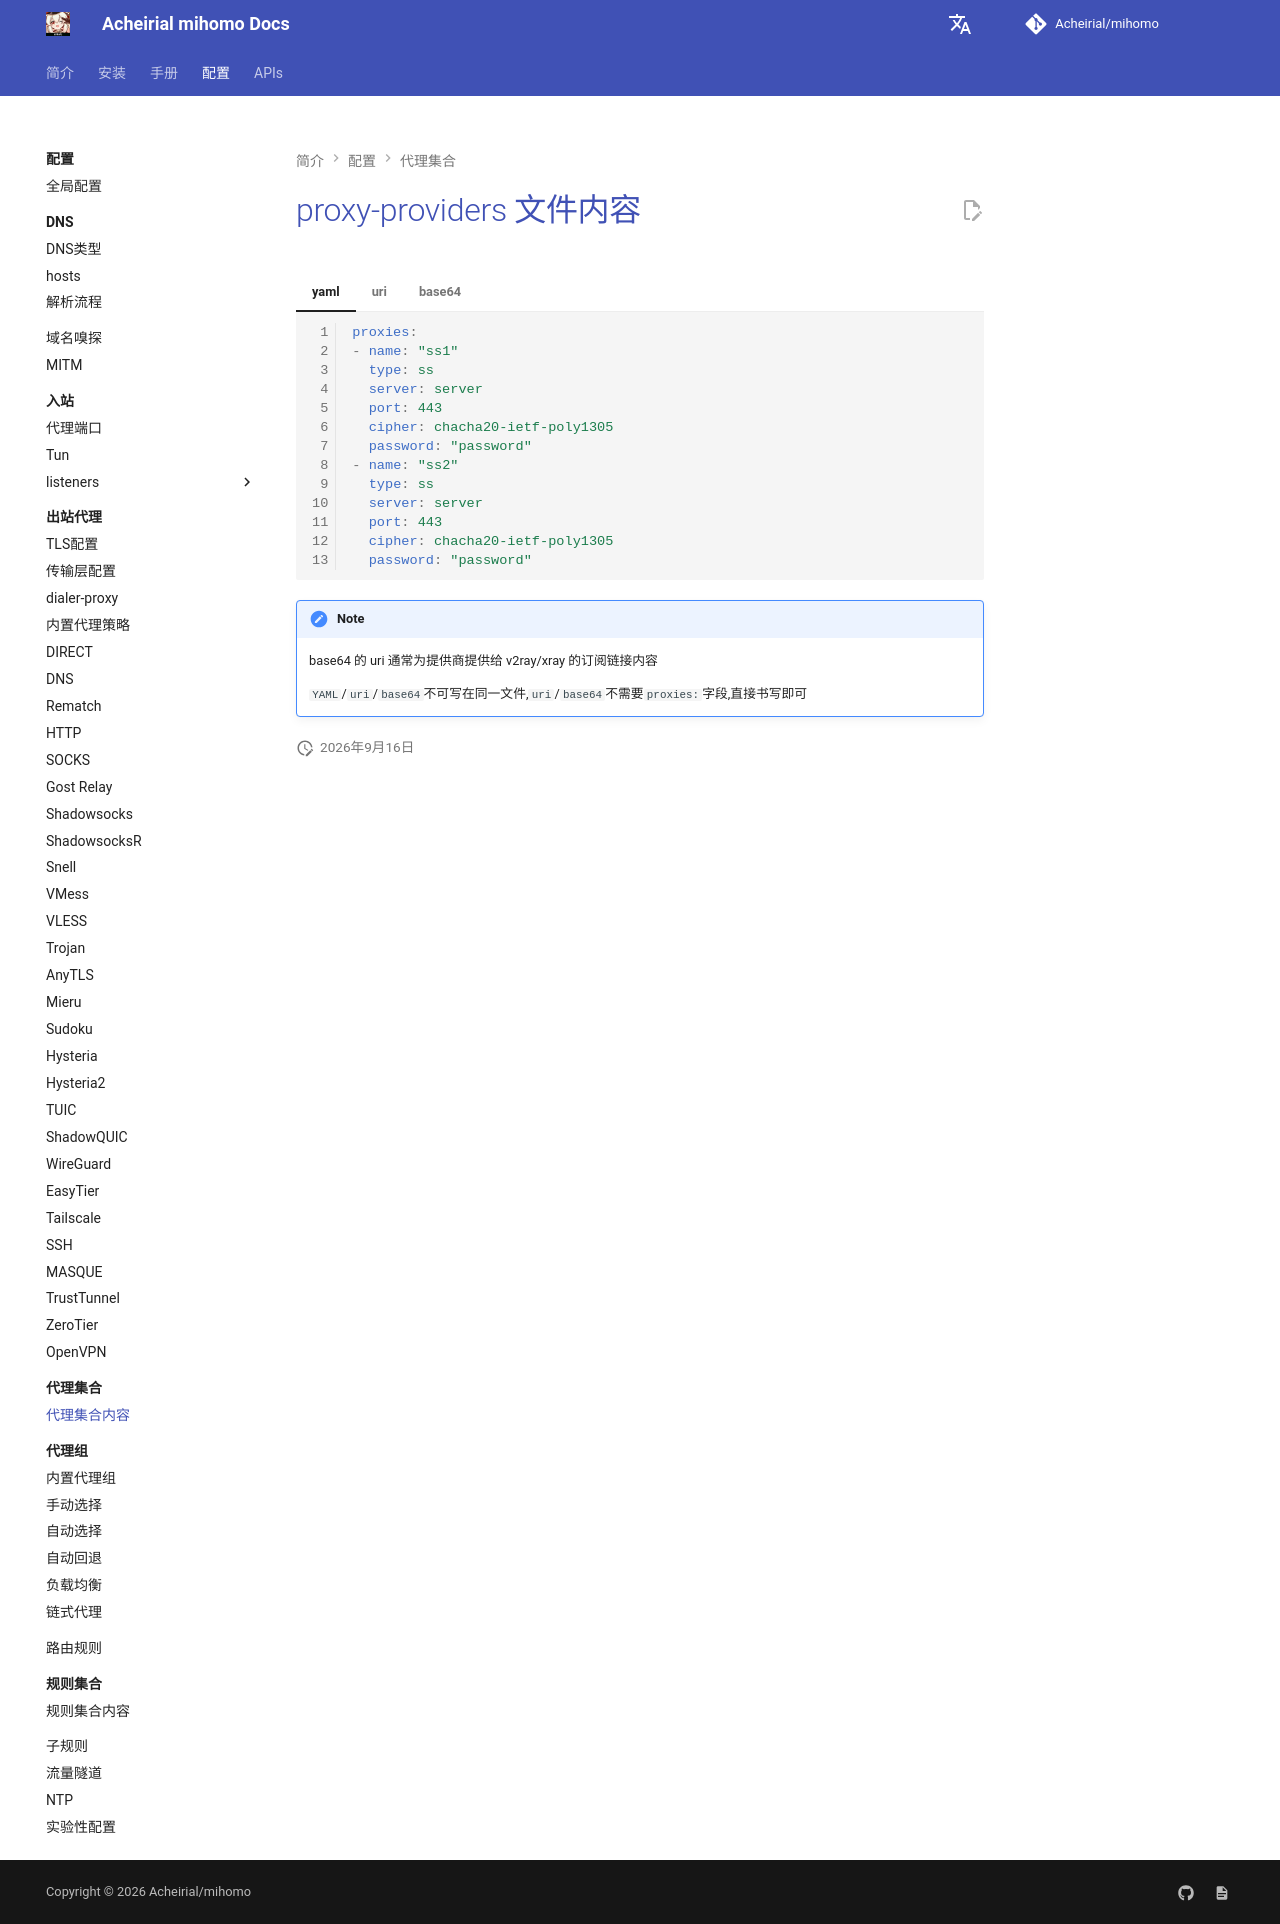

repository: Acheirial/mihomo · page: config/proxy-providers/content/index.html · generator: mkdocs

# proxy-providers 文件内容

=== "yaml"
    ```{.yaml linenums="1"}
    proxies:
    - name: "ss1"
      type: ss
      server: server
      port: 443
      cipher: chacha20-ietf-poly1305
      password: "password"
    - name: "ss2"
      type: ss
      server: server
      port: 443
      cipher: chacha20-ietf-poly1305
      password: "password"
    ```

=== "uri"
    ```{.yaml linenums="1"}
    ss://YWVzLTI1Ni1nY206bWV0YUAxMjcuMC4wLjE6NDQz#home
    vmess://eyJhZGQiOiIxMjcuMC4wLjEiLCJhaWQiOiIwIiwiYWxwbiI6IiIsImZwIjoiIiwiaG9zdCI6IiIsImlkIjoiMTIyMzQ1Njc4OSIsIm5ldCI6InRjcCIsInBhdGgiOiIiLCJwb3J0IjoiNDQzIiwicHMiOiJ2bWVzcyIsInNjeSI6ImF1dG8iLCJzbmkiOiIiLCJ0bHMiOiIiLCJ0eXBlIjoibm9uZSIsInYiOiIyIn0=
    ```

=== "base64"
    ```{.text linenums="1"}
    c3M6Ly9ZV1Z6TFRJMU5pMW5ZMjA2YldWMFlVQXhNamN1TUM0d0xqRTZORFF6I2hvbWUKdm1lc3M6Ly9leUpoWkdRaU9pSXhNamN1TUM0d0xqRWlMQ0poYVdRaU9pSXdJaXdpWVd4d2JpSTZJaUlzSW1ad0lqb2lJaXdpYUc5emRDSTZJaUlzSW1sa0lqb2lNVEl5TXpRMU5qYzRPU0lzSW01bGRDSTZJblJqY0NJc0luQmhkR2dpT2lJaUxDSndiM0owSWpvaU5EUXpJaXdpY0hNaU9pSjJiV1Z6Y3lJc0luTmplU0k2SW1GMWRHOGlMQ0p6Ym1raU9pSWlMQ0owYkhNaU9pSWlMQ0owZVhCbElqb2libTl1WlNJc0luWWlPaUl5SW4wPQ==
    ```

!!! note
    base64 的 uri 通常为提供商提供给 v2ray/xray 的订阅链接内容

    `YAML`/`uri`/`base64`不可写在同一文件,`uri`/`base64`不需要`proxies:`字段,直接书写即可
